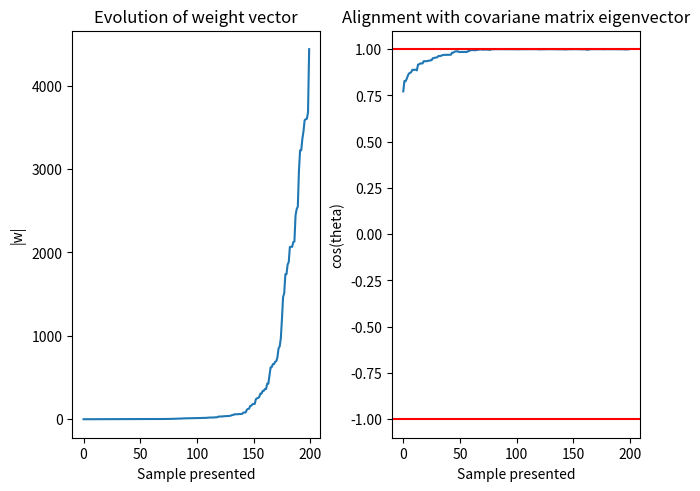
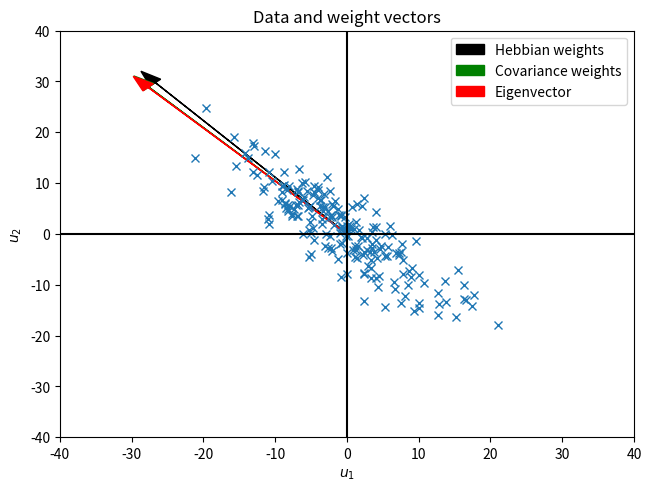

Python code for these plots, in order:
# -*- coding: utf-8 -*-
"""
Created on Fri Mar 24 21:34:42 2017

@author: Christophe

Illustrates the effect of Hebbian learning,
Covariance learning and Oja's learning rule
"""

import numpy as np
import matplotlib.pyplot as plt


#%%  Hebbian learning
# Sample data parameters
u1_center = 0
u1_spread = 3.0

u2_center = 0
u2_spread = 10.0

n_dim     = 2
n_samples = 200


# Create samples from uniform distribution and rotates the data cloud
theta= np.pi/4
rot_matrix = np.array([ [np.cos(theta),-np.sin(theta)],[np.sin(theta),np.cos(theta)]])
U = np.array([np.random.normal(u1_center,u1_spread,n_samples),np.random.normal(u2_center,u2_spread,n_samples)])
U = rot_matrix.dot(U)

# Calculate the eigenvalues for the covariance matrix
E = np.cov(U)
[eigen_val,eigen_vec] = np.linalg.eigh(E)

#%% Illustration 1: weights grow without bounds

# Hebbian learning rule parameters
w_init = np.random.rand(2)-0.5 # Initial parameters
w = w_init.copy()              # Copy of initial parameters
epsilon = 0.0005               # Learning rate

# Variables to store the weight vector norm and alignment with the first
# principal component of the input data
weights_norm   = np.zeros(n_samples)
alignment      = np.zeros(n_samples)

# Run the Hebbiean learning rule
for i in range(n_samples):
    # Apply
    u = U[:,i]
    v = w.dot(u)
    dw = epsilon*v*u
    w = w + dw
    
    weights_norm[i] = np.linalg.norm(w)
    alignment[i]= np.dot(eigen_vec[:,1],w)/(np.linalg.norm(eigen_vec[:,1])*np.linalg.norm(w))


# Plot weight vector norm and alignment with principal component
plt.figure(constrained_layout=True)
plt.subplot(1,2,1)
plt.plot(weights_norm)
plt.xlabel('Sample presented')
plt.ylabel('|w|')
plt.title('Evolution of weight vector')

plt.subplot(1,2,2)
plt.plot(alignment)
plt.axhline(1,color='r')
plt.axhline(-1,color='r')
plt.ylim(-1.1,1.1)
plt.title('Alignment with covariane matrix eigenvector')
plt.xlabel('Sample presented')
plt.ylabel('cos(theta)')
#%% Illustration 2: weights align with the principal eigenvector of the input covariance matrix
w_normed = w/np.linalg.norm(w)          # Normed weight vector from Hebbian learning
w_E = E.dot(w)/np.linalg.norm(E.dot(w)) # Weight vector resulting from multiplying with covariance matrix
w_C = eigen_vec[:,-1]                   # Weight vector based on first eigenvector of covariance matrix

r = 40 # Constant for setting arrow lengths

plt.figure(constrained_layout=True)
arrow_1 = plt.arrow(0,0,r*w_normed[0],r*w_normed[1],fc='k',ec='k',head_width=2)
arrow_2 = plt.arrow(0,0,r*w_E[0],r*w_E[1],fc='g',ec='g',head_width=2)
arrow_3 = plt.arrow(0,0,r*w_C[0],r*w_C[1],fc='r',ec='r',head_width=2)

plt.plot(U[0,:],U[1,:],'x')
plt.xlim(-r,r)
plt.ylim(-r,r)
plt.axhline(0,color='k')
plt.axvline(0,color='k')

plt.xlabel(r'$u_1$')
plt.ylabel(r'$u_2$')
plt.title('Data and weight vectors')
plt.legend([arrow_1, arrow_2, arrow_3],['Hebbian weights','Covariance weights','Eigenvector'])
